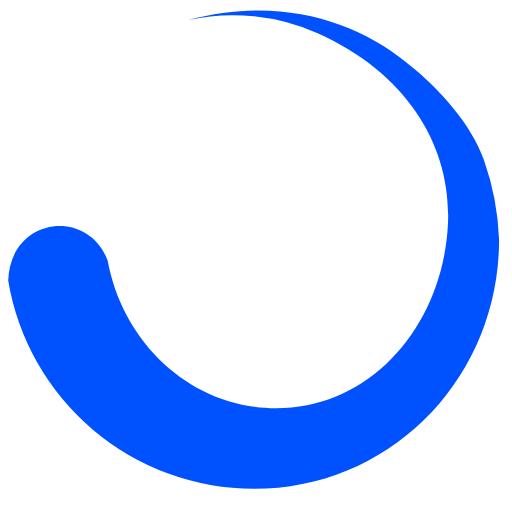
t = 0.00 s
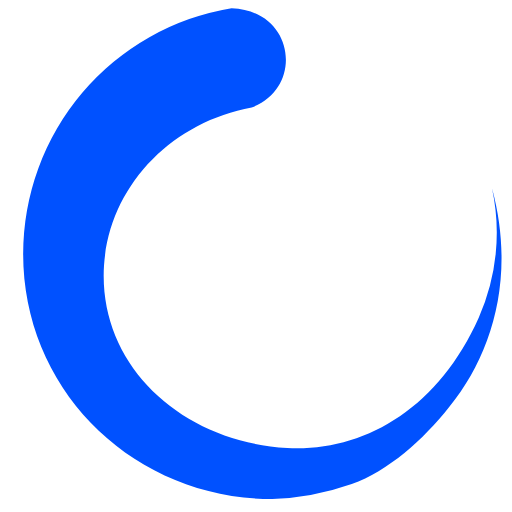
t = 0.41 s
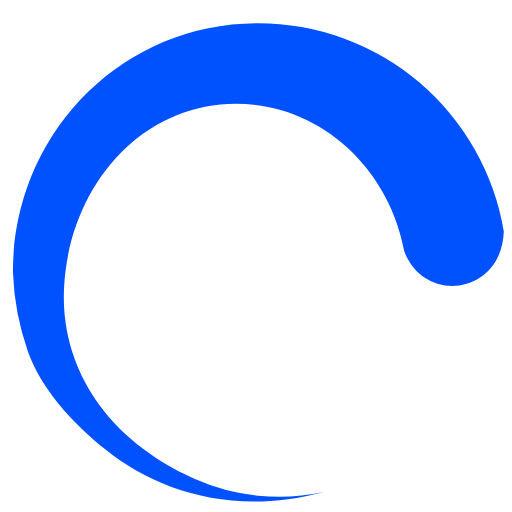
t = 0.81 s
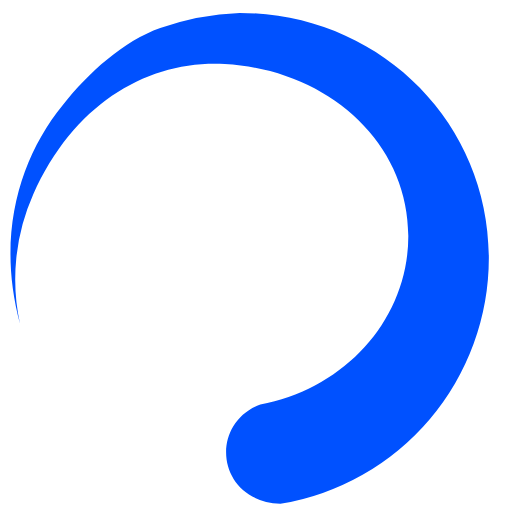
t = 1.22 s

The animated SVG that drew these frames (rendered in a browser with its animation timeline set to each time). Animation: 1 SMIL element (animateTransform=1); one cycle of 1.62 s, repeats indefinitely.

<?xml version="1.0" encoding="UTF-8" standalone="no"?><svg xmlns:svg="http://www.w3.org/2000/svg" xmlns="http://www.w3.org/2000/svg" xmlns:xlink="http://www.w3.org/1999/xlink" version="1.0" width="64px" height="64px" viewBox="0 0 128 128" xml:space="preserve"><g><path fill="#0051ff" d="M26.9 65.08c3.87 21.1 21.26 37 42.13 37 23.72 0 41.6-20.58 42.95-45.88 1-18.84-9.45-37.5-32.57-47.88A52.2 52.2 0 0 0 47.08 5c22.23-6.02 41.53.02 54.6 10.66 8.2 6.46 16.12 15.33 19.32 24.4a67.13 67.13 0 0 1 3.77 19.85c0 34.4-26.87 62.3-61.26 62.3A62.27 62.27 0 0 1 2.05 70.1c.57-15.82 19.83-18.23 24.83-5.02z"/><animateTransform attributeName="transform" type="rotate" from="0 64 64" to="360 64 64" dur="1620ms" repeatCount="indefinite"></animateTransform></g></svg>